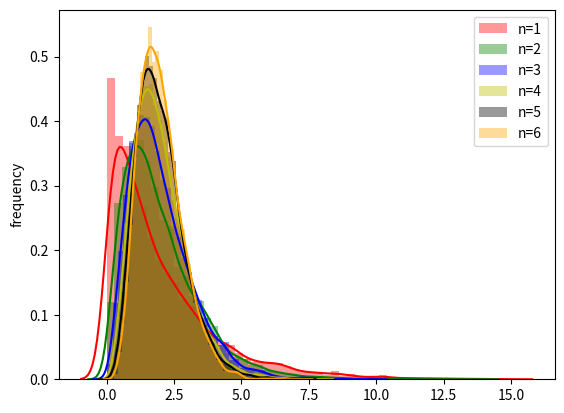

Source code (Python):
import numpy as np
import matplotlib.pyplot as plt
import seaborn as sns


def chi_square(size):
    X1 = np.random.normal(0.0, 1.0, (size, ))
    X2 = np.random.normal(0.0, 1.0, (size, ))
    return X1**2 + X2**2


def chi_avg(chi):
    return chi.mean()


if __name__ == "__main__":
    color = ["r", "g", "b", "y", "k", "orange"]
    plt.figure()
    plt.ylabel("frequency")
    for i, c in enumerate(color):
        avg = [chi_avg(chi_square(i + 1)) for _ in range(10000)]
        sns.distplot(avg, color=c, label=f"n={i+1}")
    plt.legend()
    plt.savefig("chi_square_ultimate.eps")
